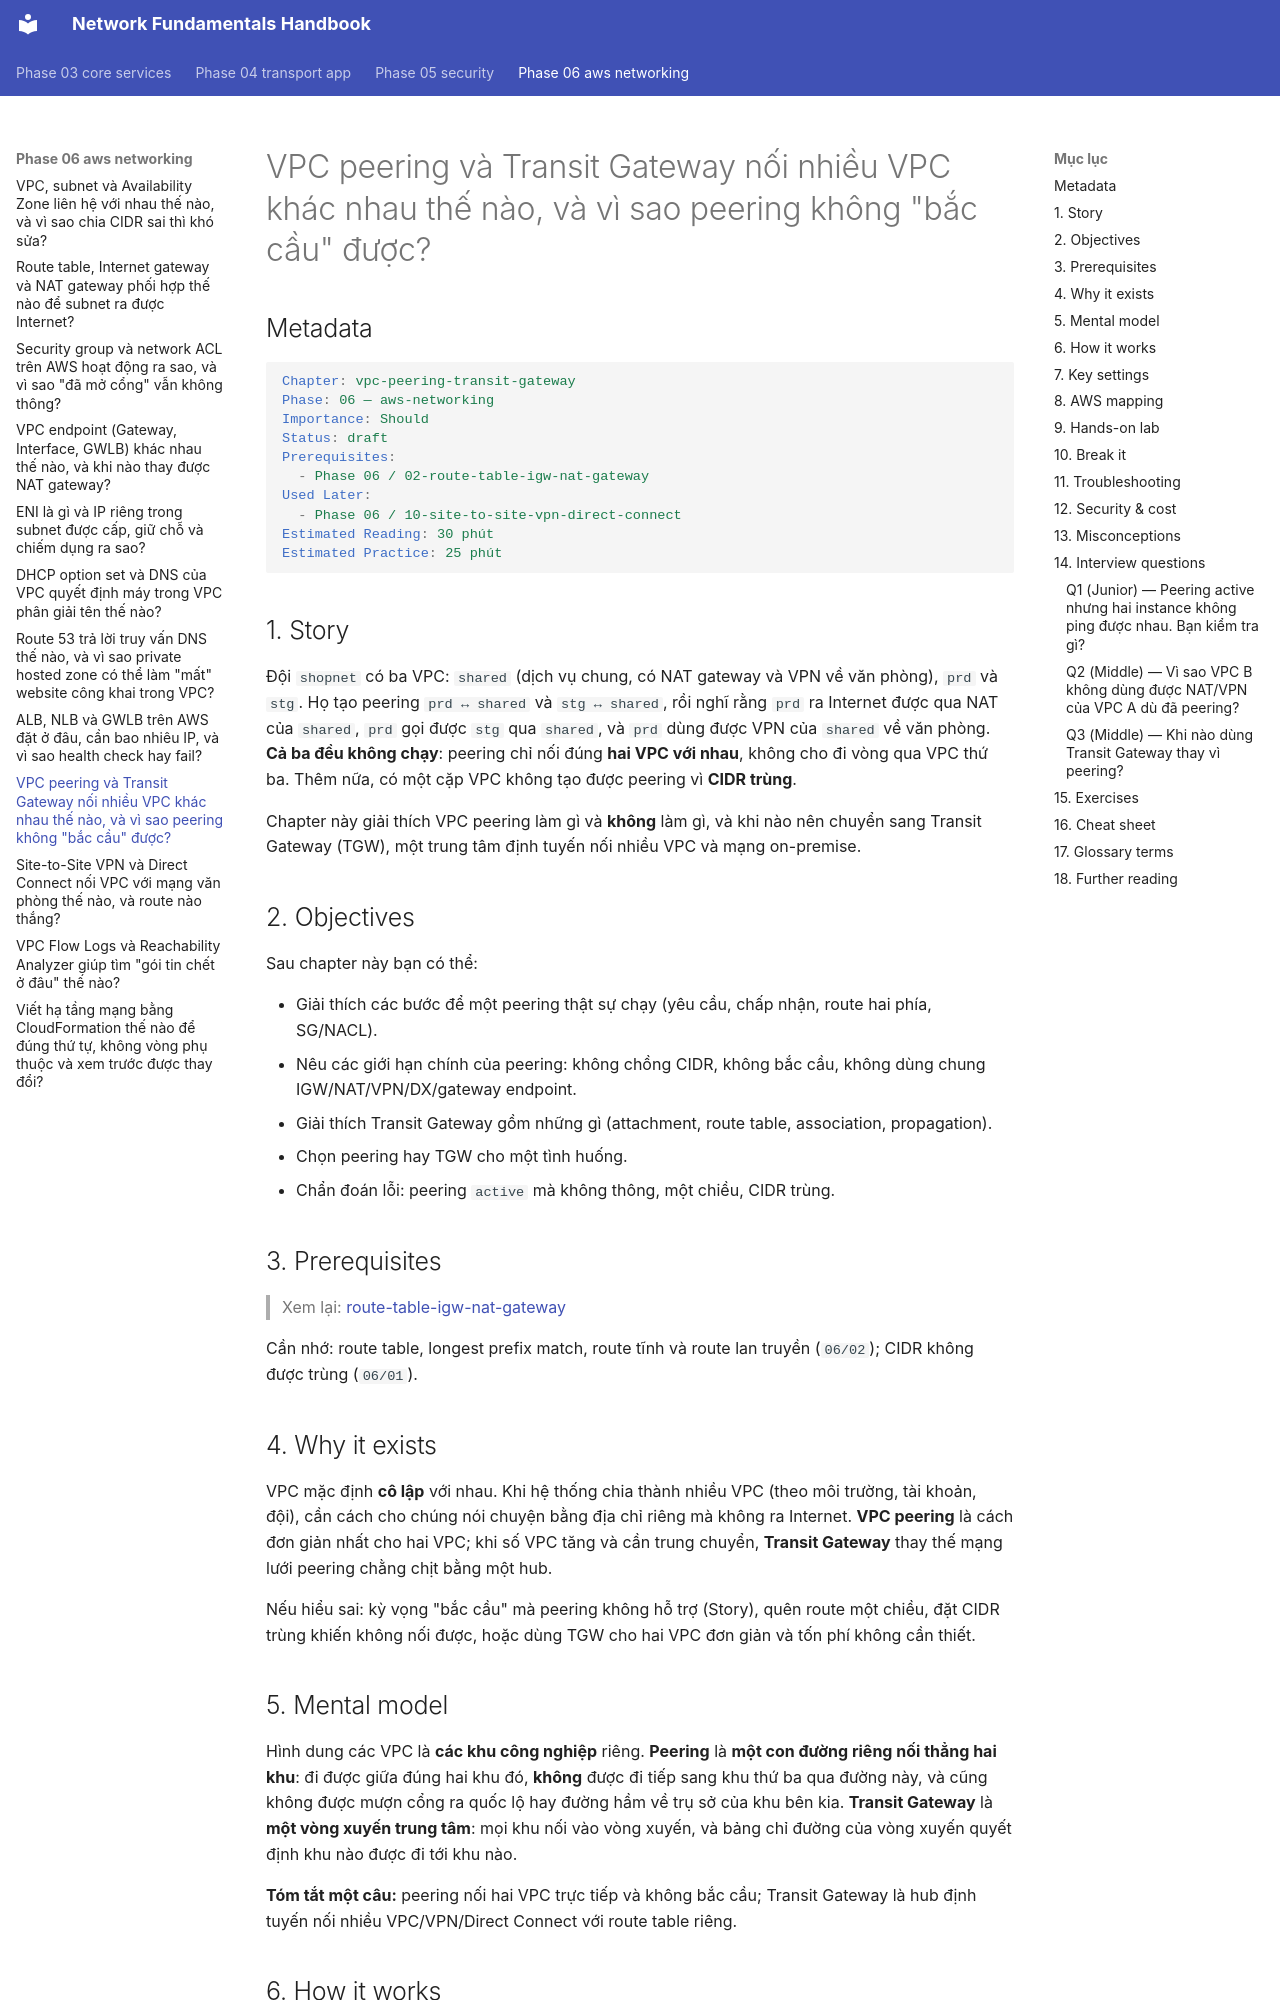

repository: makumawari/ccna-handbook · page: phase-06-aws-networking/09-vpc-peering-transit-gateway/index.html · generator: mkdocs

---
tags:
  - Should
  - AWS
  - VPCPeering
  - TransitGateway
  - Troubleshooting
---

# VPC peering và Transit Gateway nối nhiều VPC khác nhau thế nào, và vì sao peering không "bắc cầu" được?

## Metadata

```yaml
Chapter: vpc-peering-transit-gateway
Phase: 06 — aws-networking
Importance: Should
Status: draft
Prerequisites:
  - Phase 06 / 02-route-table-igw-nat-gateway
Used Later:
  - Phase 06 / 10-site-to-site-vpn-direct-connect
Estimated Reading: 30 phút
Estimated Practice: 25 phút
```

## 1. Story

<!-- Mức bắt buộc (Should): Đủ -->
<!-- DRAFT: người học cần viết lại bằng lời mình -->

Đội `shopnet` có ba VPC: `shared` (dịch vụ chung, có NAT gateway và VPN về văn phòng), `prd` và `stg`. Họ tạo peering `prd ↔ shared` và `stg ↔ shared`, rồi nghĩ rằng `prd` ra Internet được qua NAT của `shared`, `prd` gọi được `stg` qua `shared`, và `prd` dùng được VPN của `shared` về văn phòng. **Cả ba đều không chạy**: peering chỉ nối đúng **hai VPC với nhau**, không cho đi vòng qua VPC thứ ba. Thêm nữa, có một cặp VPC không tạo được peering vì **CIDR trùng**.

Chapter này giải thích VPC peering làm gì và **không** làm gì, và khi nào nên chuyển sang Transit Gateway (TGW), một trung tâm định tuyến nối nhiều VPC và mạng on-premise.

## 2. Objectives

<!-- Mức bắt buộc (Should): Đủ -->
<!-- DRAFT: người học cần viết lại bằng lời mình -->

Sau chapter này bạn có thể:

- Giải thích các bước để một peering thật sự chạy (yêu cầu, chấp nhận, route hai phía, SG/NACL).
- Nêu các giới hạn chính của peering: không chồng CIDR, không bắc cầu, không dùng chung IGW/NAT/VPN/DX/gateway endpoint.
- Giải thích Transit Gateway gồm những gì (attachment, route table, association, propagation).
- Chọn peering hay TGW cho một tình huống.
- Chẩn đoán lỗi: peering `active` mà không thông, một chiều, CIDR trùng.

## 3. Prerequisites

<!-- Mức bắt buộc (Should): Đủ -->
<!-- DRAFT: người học cần viết lại bằng lời mình -->

> Xem lại: [route-table-igw-nat-gateway](02-route-table-igw-nat-gateway.md)

Cần nhớ: route table, longest prefix match, route tĩnh và route lan truyền (`06/02`); CIDR không được trùng (`06/01`).

## 4. Why it exists

<!-- Mức bắt buộc (Should): Đủ -->
<!-- DRAFT: người học cần viết lại bằng lời mình -->

VPC mặc định **cô lập** với nhau. Khi hệ thống chia thành nhiều VPC (theo môi trường, tài khoản, đội), cần cách cho chúng nói chuyện bằng địa chỉ riêng mà không ra Internet. **VPC peering** là cách đơn giản nhất cho hai VPC; khi số VPC tăng và cần trung chuyển, **Transit Gateway** thay thế mạng lưới peering chằng chịt bằng một hub.

Nếu hiểu sai: kỳ vọng "bắc cầu" mà peering không hỗ trợ (Story), quên route một chiều, đặt CIDR trùng khiến không nối được, hoặc dùng TGW cho hai VPC đơn giản và tốn phí không cần thiết.

## 5. Mental model

<!-- Mức bắt buộc (Should): Đủ -->
<!-- DRAFT: người học cần viết lại bằng lời mình -->

Hình dung các VPC là **các khu công nghiệp** riêng. **Peering** là **một con đường riêng nối thẳng hai khu**: đi được giữa đúng hai khu đó, **không** được đi tiếp sang khu thứ ba qua đường này, và cũng không được mượn cổng ra quốc lộ hay đường hầm về trụ sở của khu bên kia. **Transit Gateway** là **một vòng xuyến trung tâm**: mọi khu nối vào vòng xuyến, và bảng chỉ đường của vòng xuyến quyết định khu nào được đi tới khu nào.

**Tóm tắt một câu:** peering nối hai VPC trực tiếp và không bắc cầu; Transit Gateway là hub định tuyến nối nhiều VPC/VPN/Direct Connect với route table riêng.
